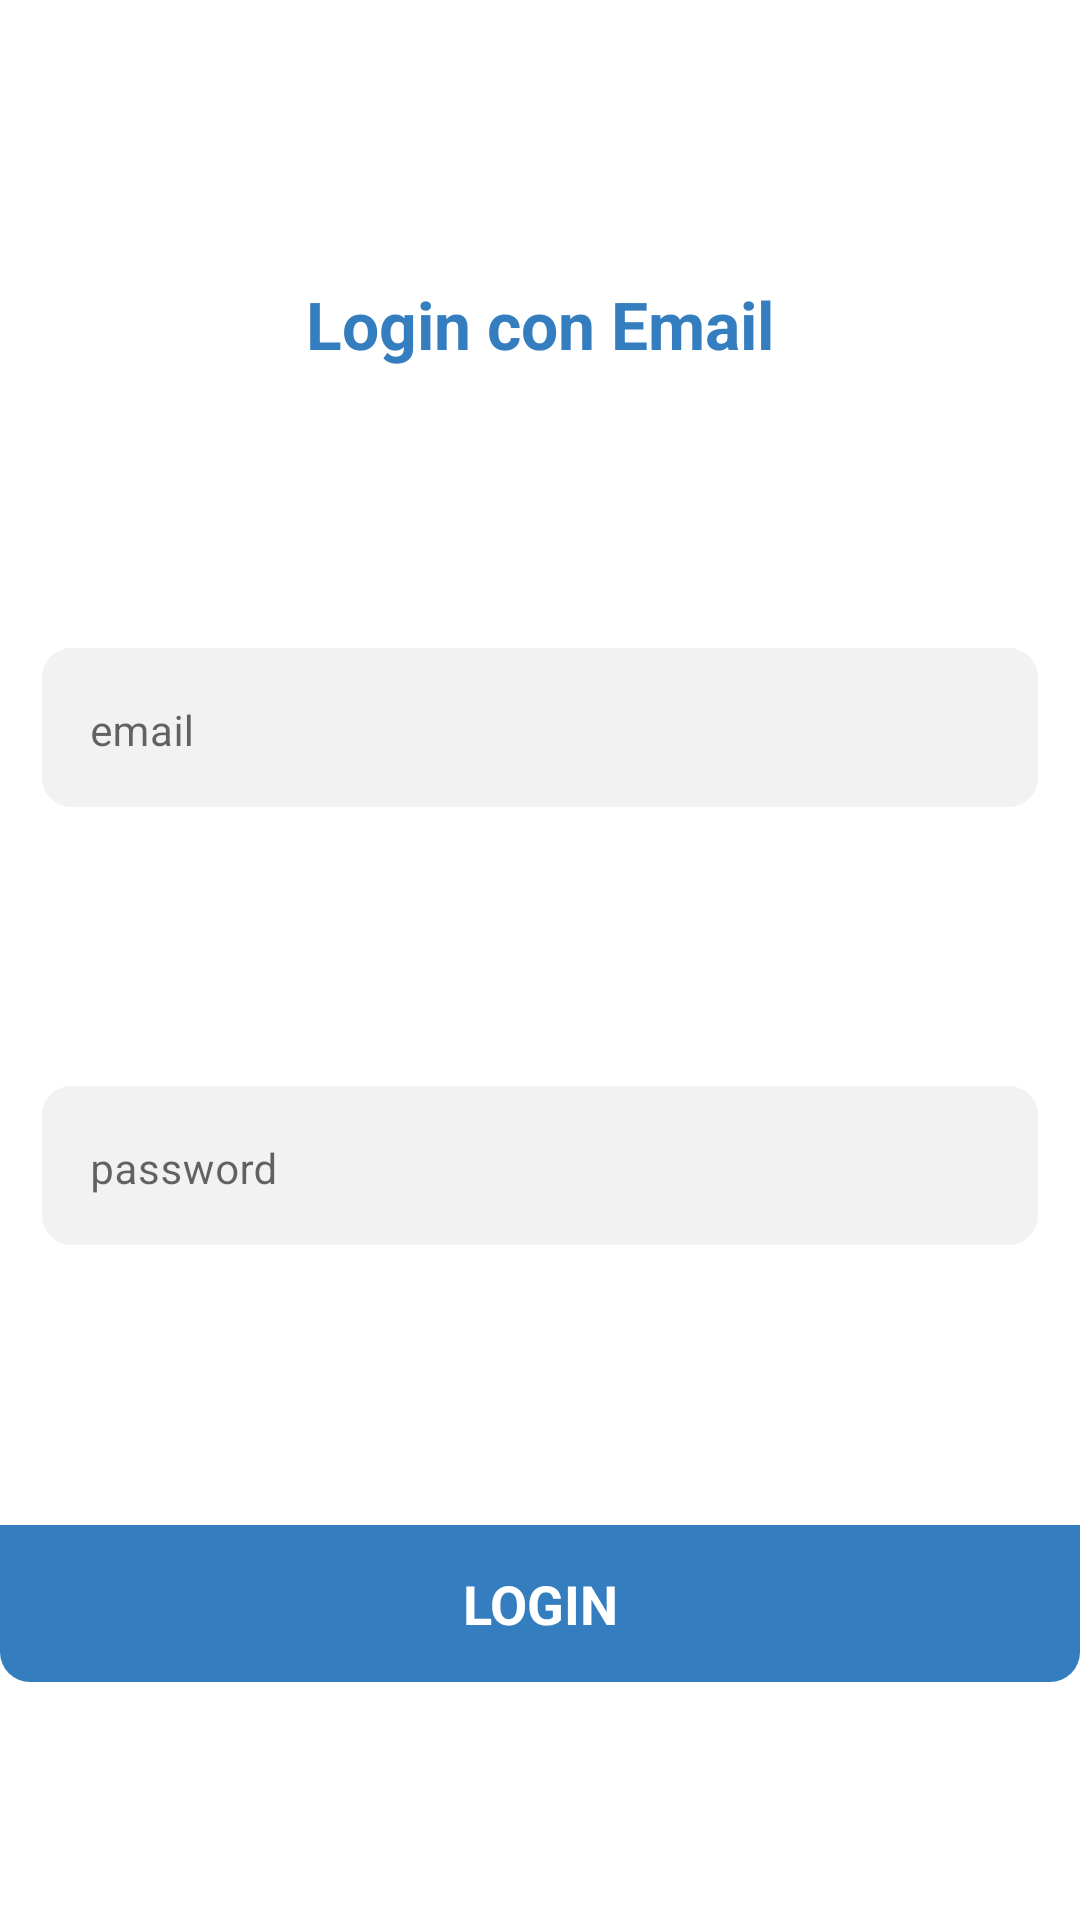

The Android layout XML behind this screen, and the referenced resources:
<!-- AndroidManifest.xml: application theme Theme.HealthyPlus -->
<!-- res/layout/login_dialog_mail.xml -->
<?xml version="1.0" encoding="utf-8"?>
<androidx.constraintlayout.widget.ConstraintLayout xmlns:android="http://schemas.android.com/apk/res/android"
    xmlns:app="http://schemas.android.com/apk/res-auto"
    android:layout_width="300dp"
    android:layout_height="wrap_content"
    android:background="@drawable/background"
    android:backgroundTint="@color/white">

    <TextView
        android:id="@+id/title"
        style="@style/titleText"
        android:text="Login con Email"
        android:layout_width="match_parent"
        android:layout_height="wrap_content"
        android:layout_marginStart="@dimen/marginStandard"
        android:layout_marginTop="@dimen/marginStandard"
        android:layout_marginEnd="@dimen/marginStandard"
        app:layout_constraintBottom_toTopOf="@id/loginEmailBox"
        app:layout_constraintEnd_toEndOf="parent"
        app:layout_constraintStart_toStartOf="parent"
        app:layout_constraintTop_toTopOf="parent" />

    <com.google.android.material.textfield.TextInputLayout
        android:id="@+id/loginEmailBox"
        android:layout_width="match_parent"
        android:layout_height="wrap_content"
        android:layout_margin="@dimen/marginStandard"
        android:background="@drawable/background"
        android:backgroundTint="@color/bg_grey"
        android:gravity="center"
        app:boxStrokeWidth="0dp"
        app:layout_constraintBottom_toTopOf="@id/loginPasswordBox"
        app:layout_constraintEnd_toEndOf="parent"
        app:layout_constraintStart_toStartOf="parent"
        app:layout_constraintTop_toBottomOf="@id/title">

        <com.google.android.material.textfield.TextInputEditText
            android:id="@+id/loginEmailText"
            style="@style/label"
            android:layout_width="match_parent"
            android:layout_height="wrap_content"
            android:background="@drawable/background"
            android:backgroundTint="@color/bg_grey"
            android:gravity="start"
            android:hint="email"
            android:inputType="textEmailAddress" />
    </com.google.android.material.textfield.TextInputLayout>
    <com.google.android.material.textfield.TextInputLayout
        android:id="@+id/loginPasswordBox"
        android:layout_width="match_parent"
        android:layout_height="wrap_content"
        android:layout_marginStart="@dimen/marginStandard"
        android:layout_marginEnd="@dimen/marginStandard"
        android:background="@drawable/background"
        android:backgroundTint="@color/bg_grey"
        android:gravity="center"
        app:boxStrokeWidth="0dp"
        app:layout_constraintBottom_toTopOf="@id/loginBtn"
        app:layout_constraintEnd_toEndOf="parent"
        app:layout_constraintStart_toStartOf="parent"
        app:layout_constraintTop_toBottomOf="@id/loginEmailBox" >

        <com.google.android.material.textfield.TextInputEditText
            android:id="@+id/loginPasswordText"
            style="@style/label"
            android:layout_width="match_parent"
            android:layout_height="wrap_content"
            android:background="@drawable/background"
            android:backgroundTint="@color/bg_grey"
            android:gravity="start"
            android:hint="password"
            android:inputType="textPassword" />
    </com.google.android.material.textfield.TextInputLayout>




    <TextView
        android:id="@+id/loginBtn"
        style="@style/buttonTextFinish"
        android:layout_width="match_parent"
        android:layout_height="wrap_content"
        android:layout_marginTop="@dimen/marginStandard"
        android:background="@drawable/btn_bottom"
        android:backgroundTint="@color/main"
        android:padding="@dimen/marginStandard"
        android:text="LOGIN"
        app:layout_constraintBottom_toBottomOf="parent"
        app:layout_constraintEnd_toEndOf="parent"
        app:layout_constraintStart_toStartOf="parent"
        app:layout_constraintTop_toBottomOf="@id/loginPasswordBox" />


</androidx.constraintlayout.widget.ConstraintLayout>
<!-- resources referenced by this layout -->
<resources>
  <color name="bg_grey">#F2F2F2</color>
  <color name="main">#347EBF</color>
  <color name="white">#FFFFFFFF</color>
  <dimen name="marginStandard">14dp</dimen>
  <!-- drawable background (drawable) -->
  <?xml version="1.0" encoding="utf-8"?>
  <shape xmlns:android="http://schemas.android.com/apk/res/android"
      android:shape="rectangle" >
      <solid android:color = "@color/white" />
      <corners android:radius="@dimen/radius" />
  </shape>
  <!-- drawable btn_bottom (drawable) -->
  <?xml version="1.0" encoding="utf-8"?>
  <shape xmlns:android="http://schemas.android.com/apk/res/android"
      android:shape="rectangle" >
      <solid android:color = "@color/main" />
      <corners android:bottomLeftRadius="@dimen/radius" android:bottomRightRadius="@dimen/radius"/>
  </shape>
  <style name="buttonTextFinish">
          <item name="android:textSize">@dimen/buttonText</item>
          <item name="android:textColor">@color/white</item>
          <item name="android:gravity">center</item>
          <item name="android:textStyle">bold</item>
      </style>
  <style name="label">
          <item name="android:textSize">@dimen/label</item>
          <item name="android:textColor">@color/black</item>
          <item name="android:textStyle">normal</item>
          <item name="android:gravity">left</item>
      </style>
  <style name="titleText">
          <item name="android:textSize">@dimen/title</item>
          <item name="android:textColor">@color/main</item>
          <item name="android:textStyle">bold</item>
          <item name="android:gravity">center</item>
      </style>
  <style name="Theme.HealthyPlus" parent="Theme.MaterialComponents.DayNight.NoActionBar">
          
          <item name="colorPrimary">@color/main</item>
          <item name="colorPrimaryVariant">@color/main</item>
          <item name="colorOnPrimary">@color/white</item>
          
          <item name="colorSecondary">@color/main_mealplanner</item>
          <item name="colorSecondaryVariant">@color/main_fitnesstracker</item>
          <item name="colorOnSecondary">@color/black</item>
          
          <item name="android:statusBarColor" tools:targetApi="l">?attr/colorPrimaryVariant</item>
          
          <item name="fontFamily">@font/ubuntu_regular</item>
      </style>
  <dimen name="radius">10dp</dimen>
  <dimen name="buttonText">18sp</dimen>
  <dimen name="label">14sp</dimen>
  <color name="black">#FF000000</color>
  <dimen name="title">22sp</dimen>
  <color name="main_mealplanner">#455D8C</color>
  <color name="main_fitnesstracker">#57C6F2</color>
</resources>
